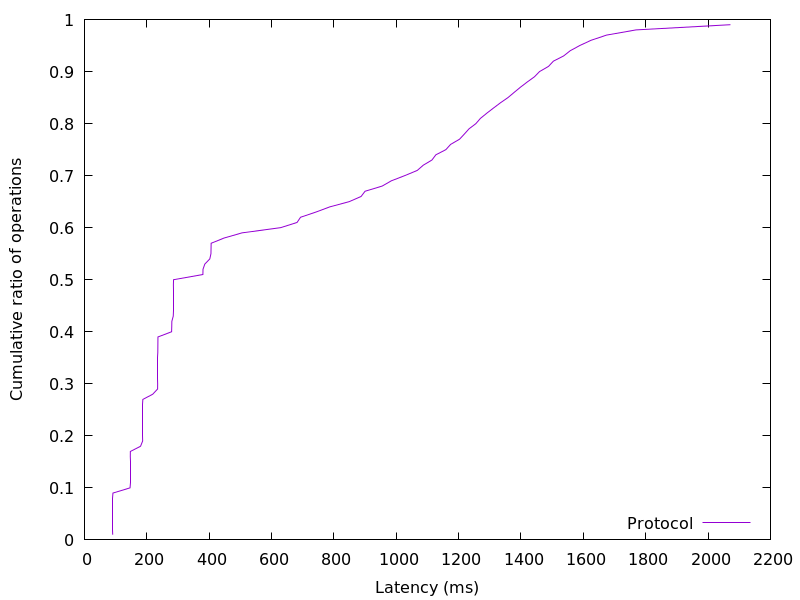

Values plotted in this chart, from the file beside it:
90.614272, 0.01
90.72, 0.02
90.79, 0.03
90.85, 0.04
90.89, 0.05
90.95, 0.06
91.01, 0.07
91.13, 0.08
91.4, 0.09
146.3, 0.1
146.6, 0.11
146.7, 0.12
146.8, 0.13
146.9, 0.14
146.9, 0.15
147, 0.16
147.1, 0.17
179.9, 0.18
186.6, 0.19
186.8, 0.2
186.9, 0.21
186.9, 0.22
187, 0.23
187, 0.24
187.1, 0.25
187.2, 0.26
187.3, 0.27
219.1, 0.28
234.7, 0.29
234.8, 0.3
234.9, 0.31
234.9, 0.32
235, 0.33
235, 0.34
235.1, 0.35
235.2, 0.36
235.3, 0.37
235.5, 0.38
235.8, 0.39
279.4, 0.4
279.9, 0.41
280.3, 0.42
284.7, 0.43
284.9, 0.44
285, 0.45
285, 0.46
285.1, 0.47
285.2, 0.48
285.3, 0.49
285.7, 0.5
379.8, 0.51
380.3, 0.52
385.9, 0.53
402, 0.54
405.7, 0.55
406, 0.56
406.4, 0.57
447.6, 0.58
505.5, 0.59
629.2, 0.6
681.8, 0.61
... 38 more rows
